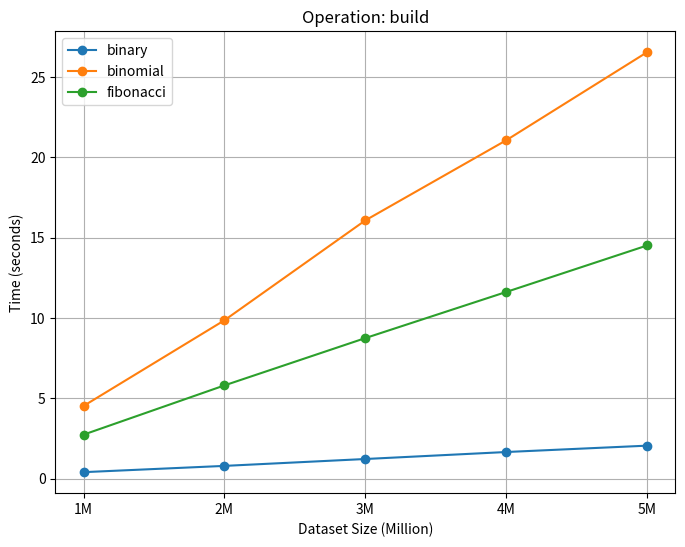
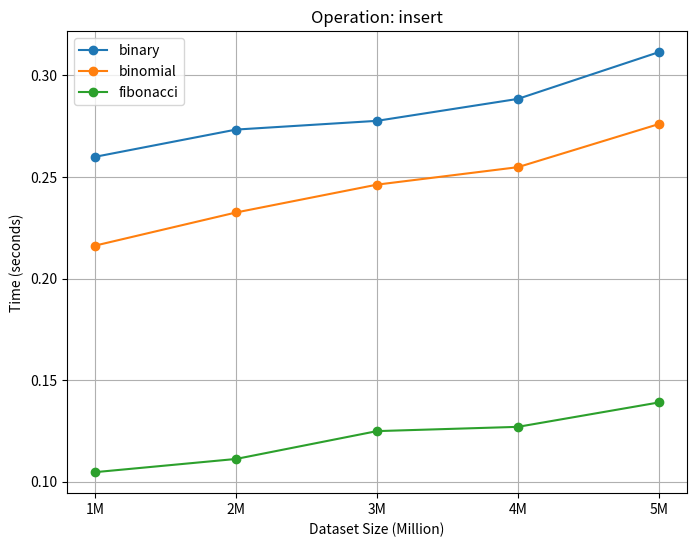
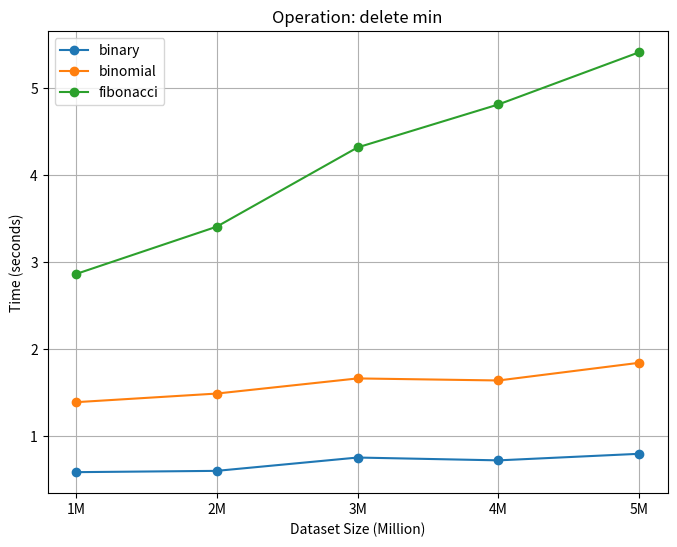

These figures' Python source, in order:
import matplotlib.pyplot as plt

# Data placeholders: Fill in the correct values here
datasets = ["1M", "2M", "3M", "4M", "5M"]
heap_types = ["binary", "binomial", "fibonacci"]
operations = ["build", "insert", "delete min"]

# Example data structure (replace with actual values)
data = {
    "build": {
        "binary": [0.4102, 0.7999, 1.2285, 1.663, 2.0588],  # Fill in execution times for "build" operation with binary heap
        "binomial": [4.5271, 9.8568, 16.0711, 21.0547, 26.5345],  # Fill in execution times for "build" operation with binomial heap
        "fibonacci": [2.7428, 5.8066, 8.7498, 11.6188, 14.5112],  # Fill in execution times for "build" operation with fibonacci heap
    },
    "insert": {
        "binary": [0.2599, 0.2733, 0.2776, 0.2884, 0.3114],  # Fill in execution times for "insert" operation with binary heap
        "binomial": [0.2162, 0.2325, 0.2462, 0.2548, 0.276],  # Fill in execution times for "insert" operation with binomial heap
        "fibonacci": [0.1047, 0.1112, 0.1249, 0.127, 0.139],  # Fill in execution times for "insert" operation with fibonacci heap
    },
    "delete min": {
        "binary": [0.5898, 0.6047, 0.7577, 0.7253, 0.8008],  # Fill in execution times for "delete min" operation with binary heap
        "binomial": [1.3932, 1.4923, 1.6662, 1.6426, 1.846],  # Fill in execution times for "delete min" operation with binomial heap
        "fibonacci": [2.8642, 3.4084, 4.3186, 4.8126, 5.4126],  # Fill in execution times for "delete min" operation with fibonacci heap
    },
}

# Generate three separate plots
for op in operations:
    plt.figure(figsize=(8, 6))
    for heap in heap_types:
        plt.plot(datasets, data[op][heap], marker='o', label=heap)

    plt.title(f"Operation: {op}")
    plt.xlabel("Dataset Size (Million)")
    plt.ylabel("Time (seconds)")
    plt.legend()
    plt.grid(True)
    plt.show()
